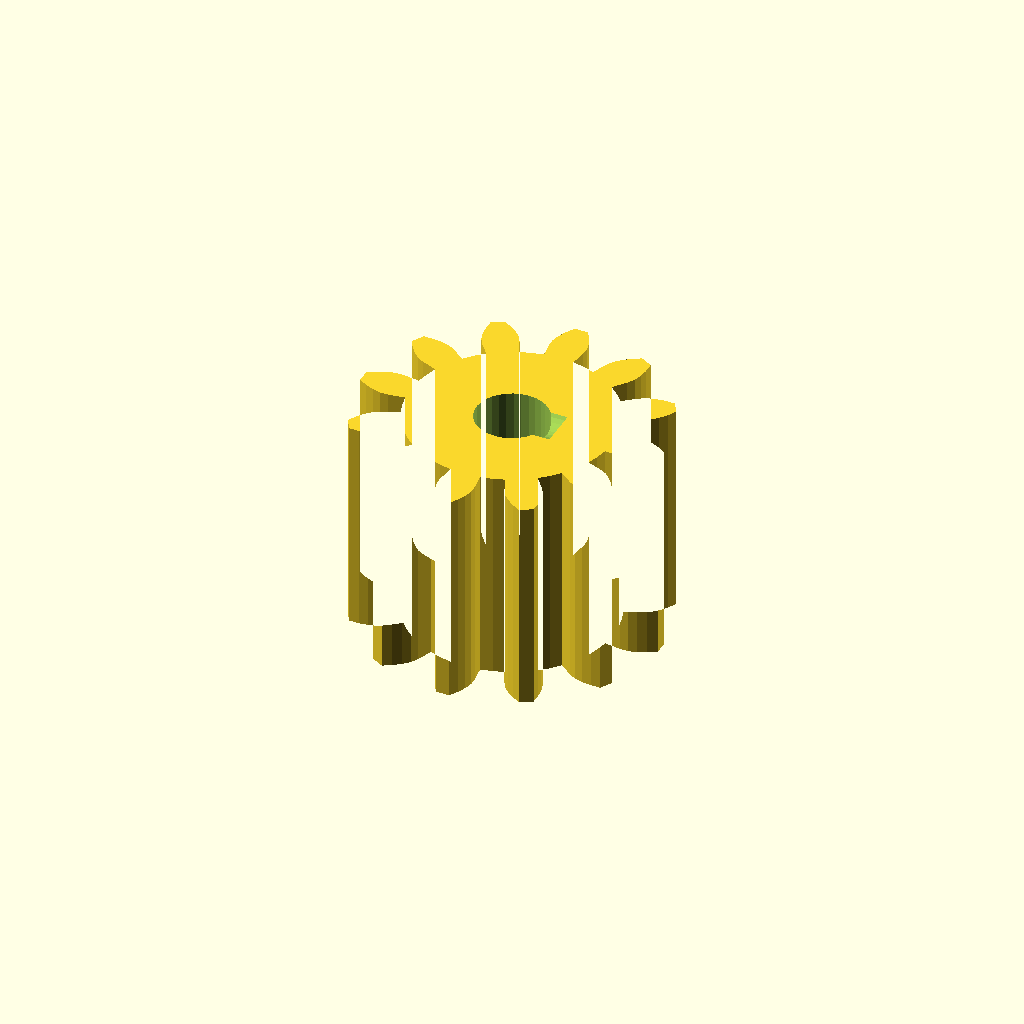
Cell 1: rendered with the file's own defaults.
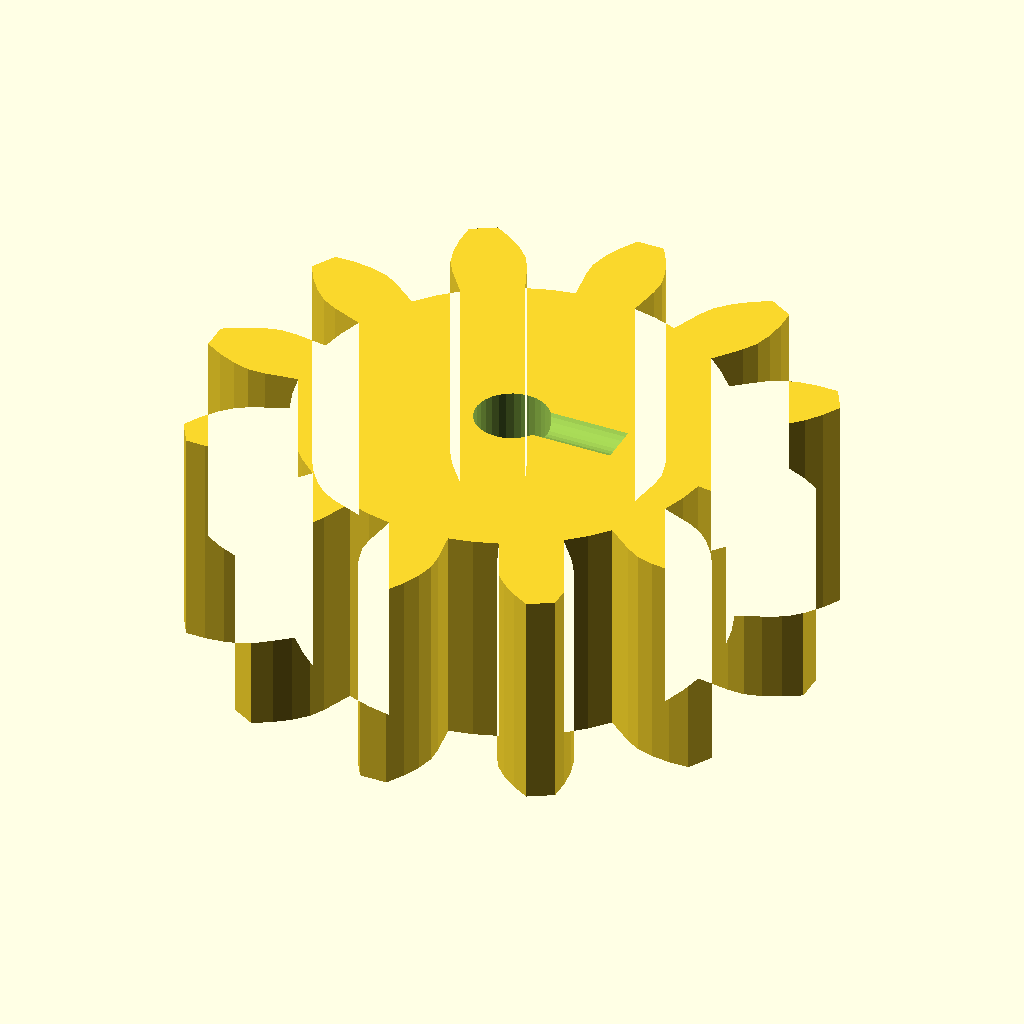
Cell 2 — modul set to 3, the other parameters unchanged.
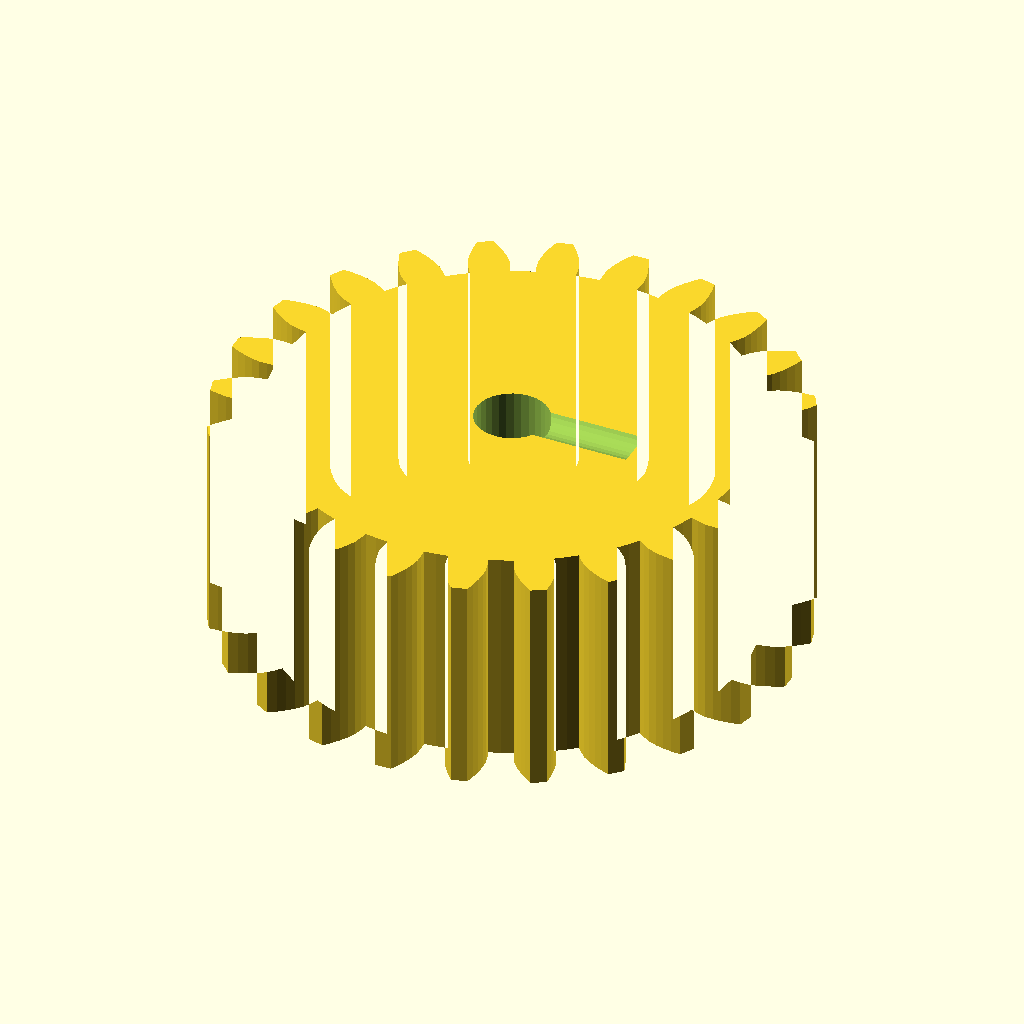
Cell 3 — n_teeth set to 24, the other parameters unchanged.
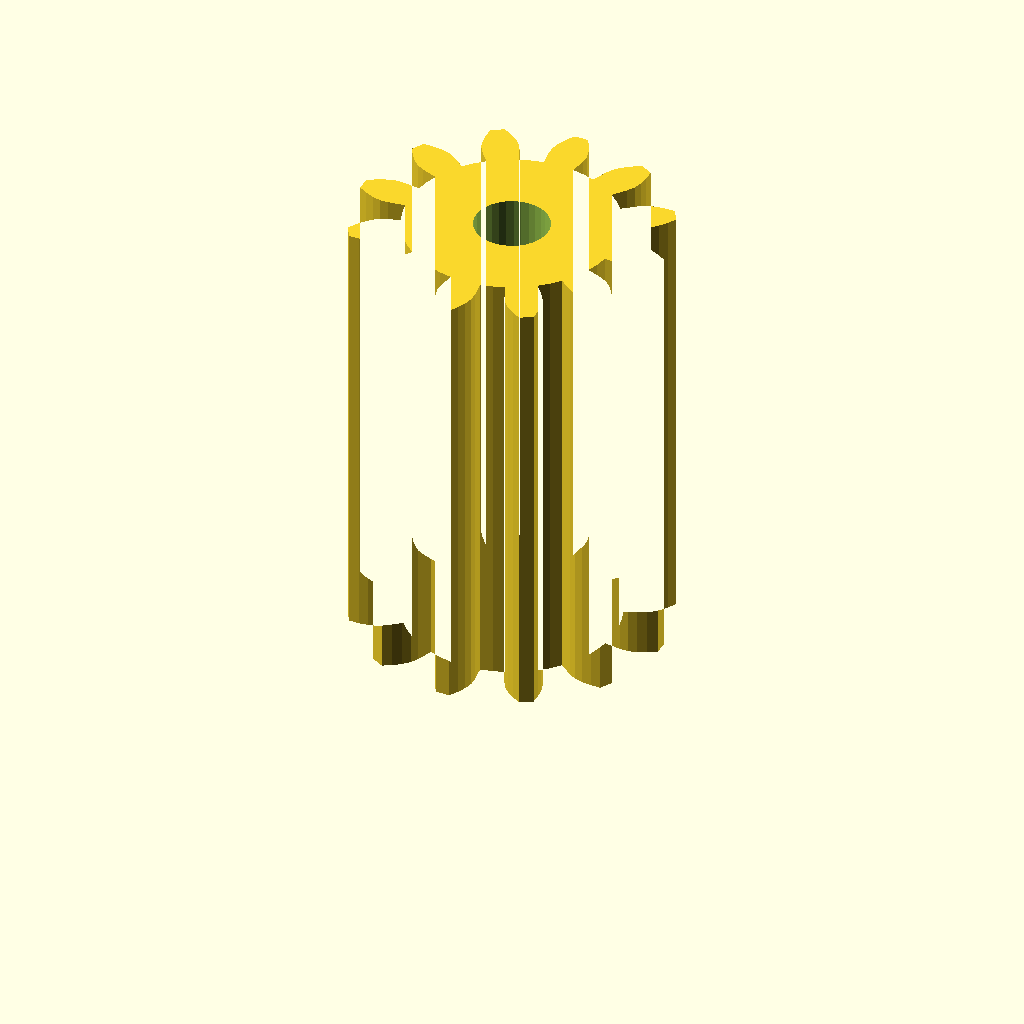
Cell 4: the same model with width = 30.
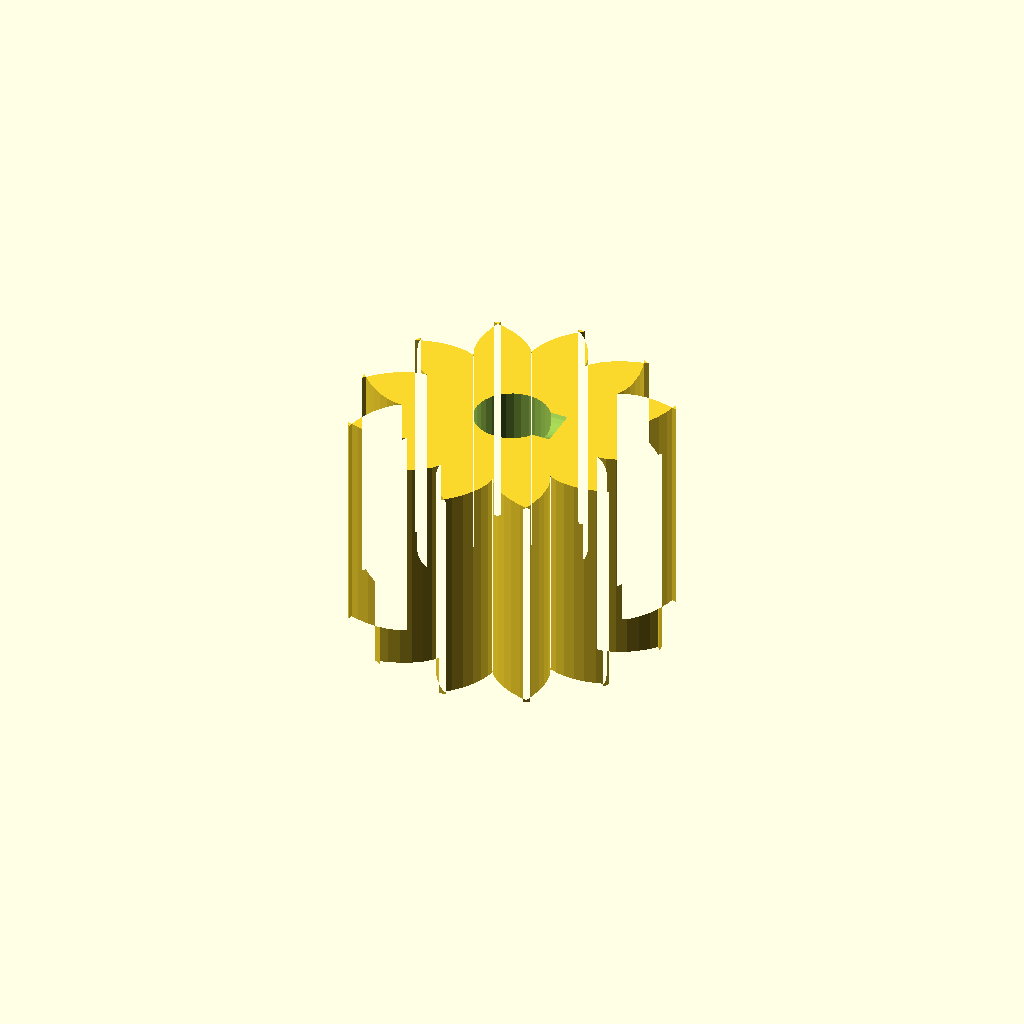
Cell 5: the same model with pa = 40.
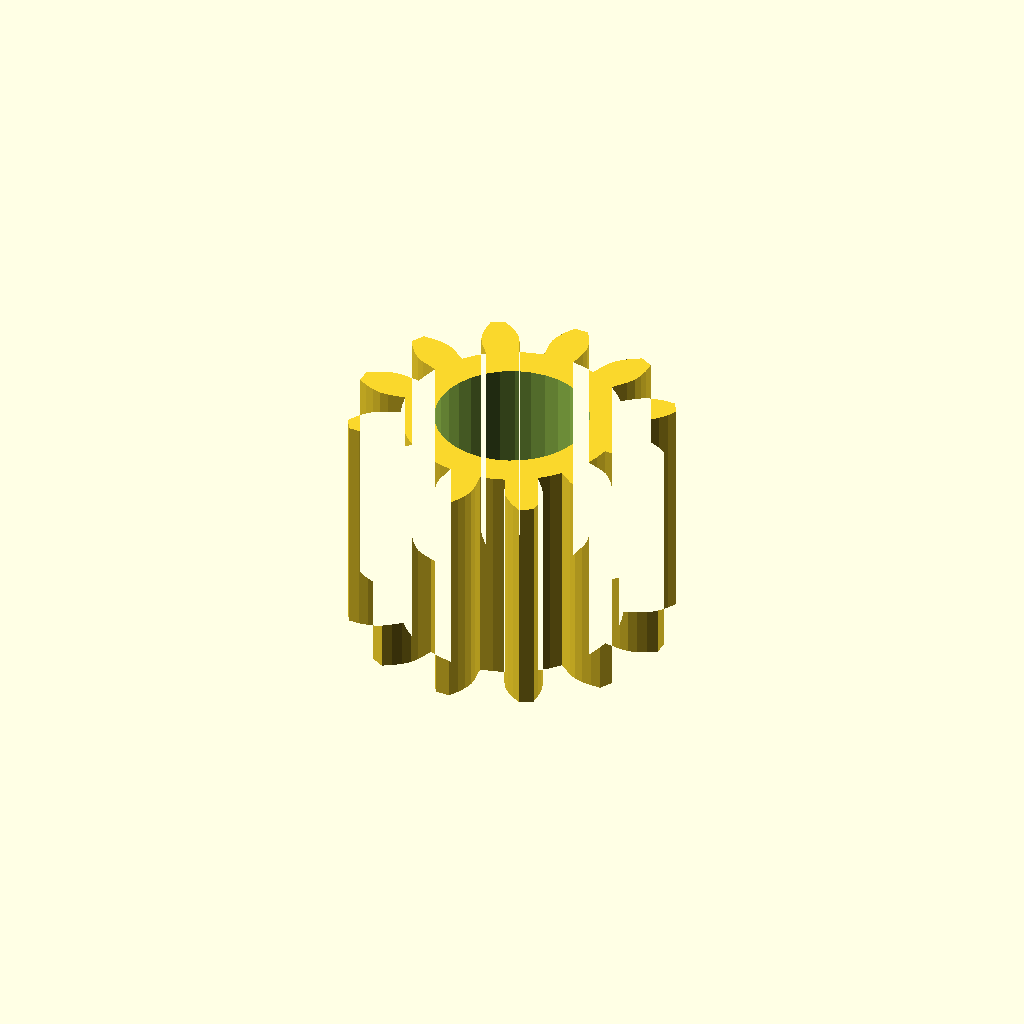
Cell 6 — shaft_d set to 9.98, the other parameters unchanged.
One fixed orthographic camera (rotation 55°, 0°, 25°; colour scheme Cornfield) for every cell.
OpenSCAD source file optional_data/data/gen2/spurgears/part_0009.scad:
$fn = 32;

// ----------------------------------------------------------------------
// Spur gear: m=1.5 z=12, 21 mm tip diameter x 15 mm
// ----------------------------------------------------------------------

// --- parameters (mm) ---
modul = 1.5;              // module
n_teeth = 12;             // number of teeth
width = 15;               // face width
pa = 20;                  // pressure angle, deg
shaft_d = 4.99;           // shaft bore
set_d = 3.4;              // set screw tap hole
set_z = 16;               // set screw height

/* --- involute profile --- */
pitch_r = modul * n_teeth / 2;
base_r = pitch_r * cos(pa);
tip_r = pitch_r + modul;
root_r = pitch_r - 1.25 * modul;
flank_steps = 6;

function inv_deg(a) = (tan(a) - a * PI / 180) * 180 / PI;
function flank_r(i) = root_r + (tip_r - root_r) * i / flank_steps;
function half_angle(r) = 90 / n_teeth + inv_deg(pa) - inv_deg(acos(min(1, base_r / r)));
function tooth_pt(k, i, side) =
    let (r = flank_r(i), a = k * 360 / n_teeth + side * half_angle(r))
    [r * cos(a), r * sin(a)];

module tooth_profile() {
  polygon(points = [
    for (k = [0 : n_teeth - 1])
      each [
        for (i = [0 : flank_steps]) tooth_pt(k, i, -1),
        for (i = [flank_steps : -1 : 0]) tooth_pt(k, i, 1),
        let (ta = (k + 0.5) * 360 / n_teeth)
          [root_r * cos(ta), root_r * sin(ta)]
      ]
  ]);
}

module gear_disc() {
  linear_extrude(height = width) tooth_profile();
}

difference() {
  gear_disc();
  translate([0, 0, -1]) cylinder(h = width + 3, d = shaft_d);
  /* set screw, drilled radially */
  translate([-1, 0, set_z]) rotate([0, 90, 0]) cylinder(h = (root_r * 0.6), d = set_d);
}
Customizer parameters (derived from the source; name, type, default, range or options):
modul: number, default 1.5
n_teeth: number, default 12
width: number, default 15
pa: number, default 20
shaft_d: number, default 4.99
set_d: number, default 3.4
set_z: number, default 16
flank_steps: number, default 6
